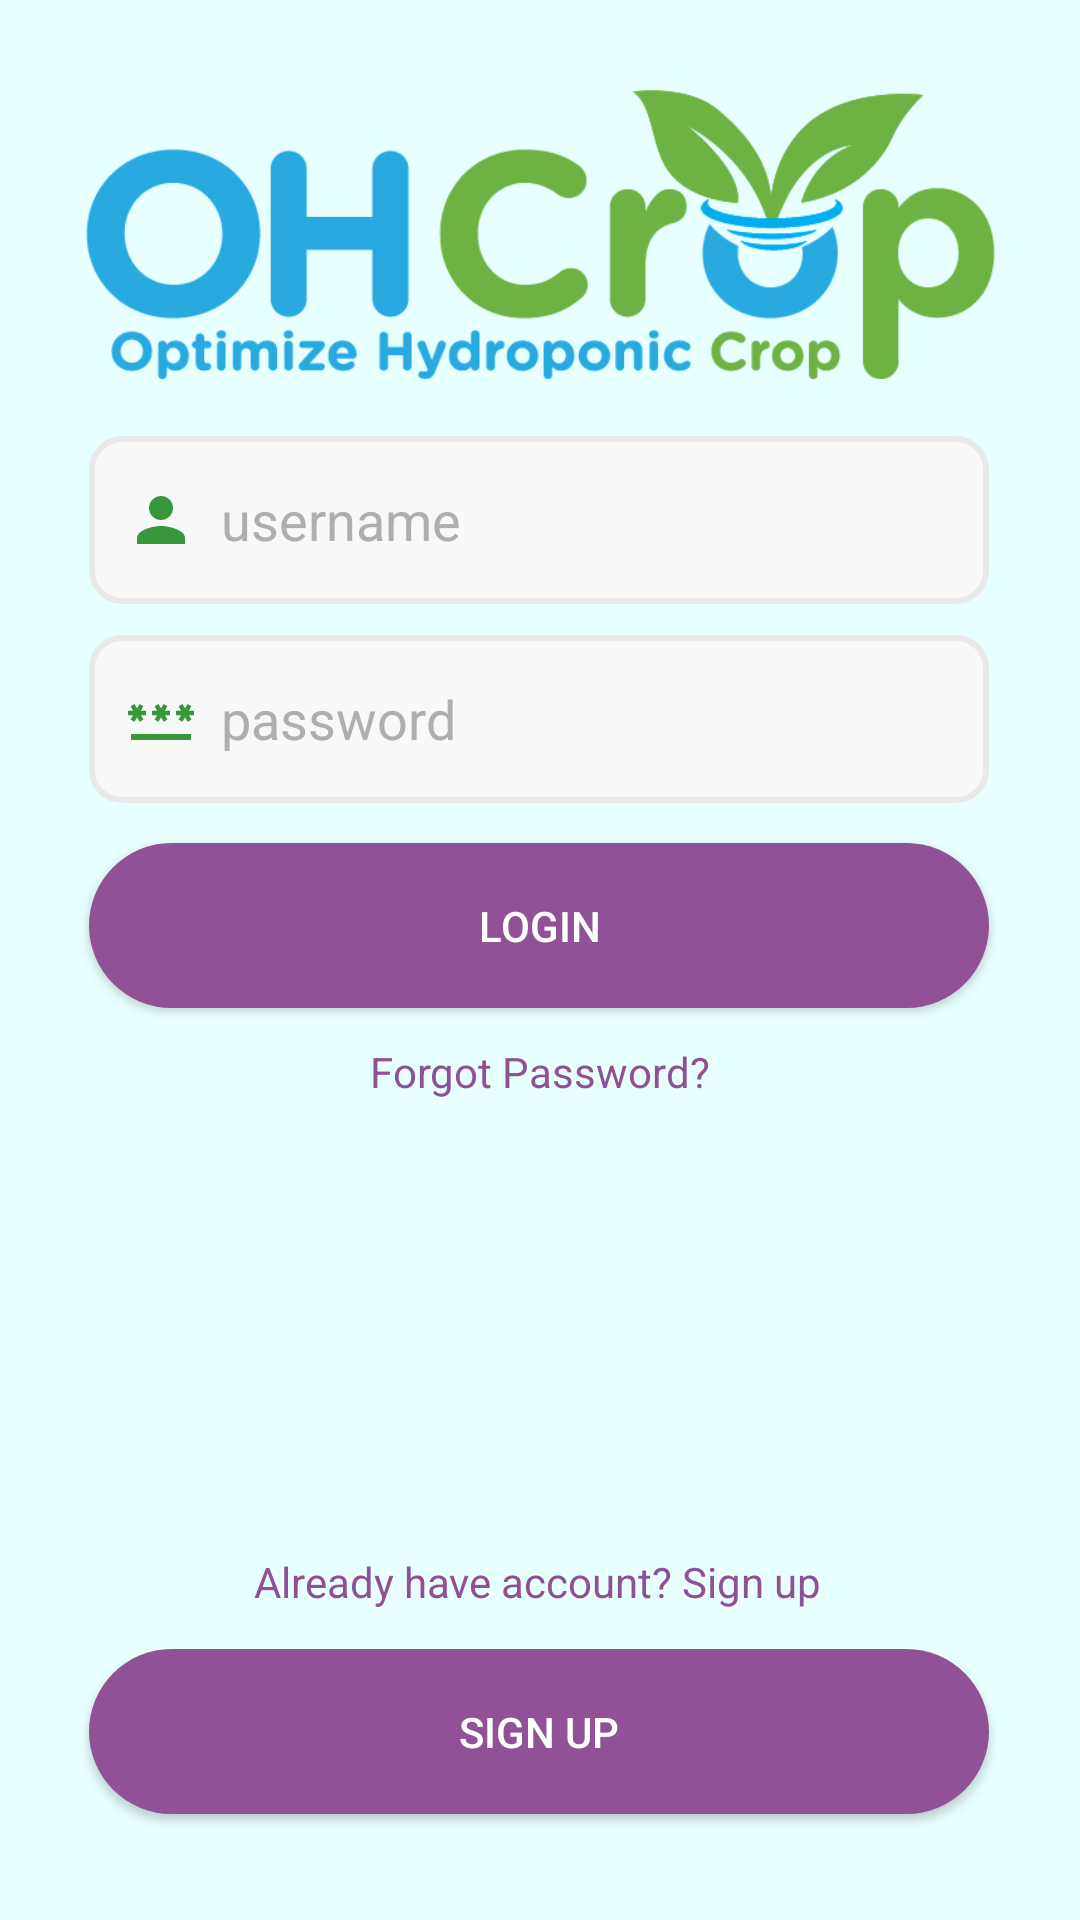

Reconstruct the res/layout file that produces this screen, plus the resources it refers to.
<!-- AndroidManifest.xml: application theme Theme.OHCrop -->
<!-- res/layout/activity_login.xml -->
<?xml version="1.0" encoding="utf-8"?>
<androidx.constraintlayout.widget.ConstraintLayout xmlns:android="http://schemas.android.com/apk/res/android"
    xmlns:app="http://schemas.android.com/apk/res-auto"
    xmlns:tools="http://schemas.android.com/tools"
    android:layout_width="match_parent"
    android:layout_height="match_parent"
    tools:context=".Login"
    android:background="@drawable/backgroundmain">

    <EditText
        android:id="@+id/LoginUsernameText"
        android:layout_width="300dp"
        android:layout_height="60dp"
        android:background="@drawable/textinputlogin"
        android:drawableStart="@drawable/baseline_person_24"
        android:drawablePadding="8dp"
        android:ems="10"
        android:hint="username"
        android:textColorHint="@color/hintcolor"
        android:inputType="text"
        android:padding="8dp"
        android:paddingStart="12dp"
        android:textSize="18sp"
        app:layout_constraintBottom_toTopOf="@+id/LoginPasswordText"
        app:layout_constraintEnd_toEndOf="parent"
        app:layout_constraintHorizontal_bias="0.495"
        app:layout_constraintStart_toStartOf="parent"
        app:layout_constraintTop_toTopOf="parent"
        app:layout_constraintVertical_bias="0.958" />

    <TextView
        android:id="@+id/textView3"
        android:layout_width="wrap_content"
        android:layout_height="wrap_content"
        android:text="Forgot Password?"
        android:textColor="#905096"

        android:textSize="14sp"
        app:layout_constraintBottom_toTopOf="@+id/LoginSignupText"
        app:layout_constraintEnd_toEndOf="parent"
        app:layout_constraintStart_toStartOf="parent"
        app:layout_constraintTop_toBottomOf="@+id/LoginBtn"
        app:layout_constraintVertical_bias="0.071" />

    <Button
        android:id="@+id/LoginBtn"
        android:layout_width="300dp"
        android:layout_height="55dp"
        android:layout_marginBottom="304dp"
        android:background="@drawable/login_buttonlogin_style"
        android:paddingStart="16dp"
        android:paddingTop="8dp"
        android:paddingEnd="16dp"
        android:paddingBottom="8dp"
        android:text="Login"
        android:textColor="@color/white"
        android:textSize="14sp"
        app:iconTint="#0F905196"
        app:layout_constraintBottom_toBottomOf="parent"
        app:layout_constraintEnd_toEndOf="parent"
        app:layout_constraintHorizontal_bias="0.495"
        app:layout_constraintStart_toStartOf="parent" />

    <EditText
        android:id="@+id/LoginPasswordText"
        android:layout_width="300dp"
        android:layout_height="60dp"
        android:background="@drawable/textinputlogin"
        android:drawableStart="@drawable/baseline_password_24"
        android:drawablePadding="8dp"
        android:ems="10"
        android:hint="password"
        android:textColorHint="@color/hintcolor"
        android:inputType="textPassword"
        android:padding="8dp"
        android:paddingStart="12dp"
        app:layout_constraintBottom_toTopOf="@+id/LoginBtn"
        app:layout_constraintEnd_toEndOf="parent"
        app:layout_constraintHorizontal_bias="0.495"
        app:layout_constraintStart_toStartOf="parent"
        app:layout_constraintTop_toTopOf="parent"
        app:layout_constraintVertical_bias="0.949" />

    <Button
        android:id="@+id/LoginRegisterBtn"
        android:layout_width="300dp"
        android:layout_height="55dp"
        android:background="@drawable/login_buttonlogin_style"
        android:paddingStart="16dp"
        android:paddingTop="8dp"
        android:paddingEnd="16dp"
        android:paddingBottom="8dp"
        android:text="Sign Up"
        android:textColor="@color/white"
        app:layout_constraintBottom_toBottomOf="parent"
        app:layout_constraintEnd_toEndOf="parent"
        app:layout_constraintHorizontal_bias="0.495"
        app:layout_constraintStart_toStartOf="parent"
        app:layout_constraintTop_toBottomOf="@+id/LoginSignupText"
        app:layout_constraintVertical_bias="0.27" />

    <TextView
        android:id="@+id/LoginSignupText"
        android:layout_width="wrap_content"
        android:layout_height="wrap_content"
        android:text="Already have account? Sign up"
        android:textColor="#905096"
        android:textSize="14sp"
        app:layout_constraintBottom_toBottomOf="parent"
        app:layout_constraintEnd_toEndOf="parent"
        app:layout_constraintHorizontal_bias="0.497"
        app:layout_constraintStart_toStartOf="parent"
        app:layout_constraintTop_toBottomOf="@+id/LoginBtn"
        app:layout_constraintVertical_bias="0.637"/>

    <ImageView
        android:id="@+id/imageView2"
        android:layout_width="303dp"
        android:layout_height="117dp"
        app:layout_constraintBottom_toTopOf="@+id/LoginUsernameText"
        app:layout_constraintEnd_toEndOf="parent"
        app:layout_constraintStart_toStartOf="parent"
        app:layout_constraintTop_toTopOf="parent"
        app:layout_constraintVertical_bias="0.743"
        app:srcCompat="@drawable/ohcroplogo" />

    <TextView
        android:id="@+id/LoginTextError"
        android:layout_width="wrap_content"
        android:layout_height="wrap_content"
        android:text=""
        app:layout_constraintBottom_toTopOf="@+id/LoginSignupText"
        app:layout_constraintEnd_toEndOf="parent"
        app:layout_constraintStart_toStartOf="parent"
        app:layout_constraintTop_toBottomOf="@+id/LoginBtn" />

</androidx.constraintlayout.widget.ConstraintLayout>
<!-- resources referenced by this layout -->
<resources>
  <color name="hintcolor">#AEAEAE</color>
  <color name="white">#FFFFFFFF</color>
  <!-- drawable backgroundmain (drawable) -->
  <?xml version="1.0" encoding="utf-8"?>
  <shape xmlns:android="http://schemas.android.com/apk/res/android">
      <solid android:color="#E7FFFE"/> 
  </shape>
  <!-- drawable baseline_password_24 (drawable) -->
  <vector android:height="24dp" android:tint="#37973B"
      android:viewportHeight="24" android:viewportWidth="24"
      android:width="24dp" xmlns:android="http://schemas.android.com/apk/res/android">
      <path android:fillColor="@android:color/white" android:pathData="M2,17h20v2H2V17zM3.15,12.95L4,11.47l0.85,1.48l1.3,-0.75L5.3,10.72H7v-1.5H5.3l0.85,-1.47L4.85,7L4,8.47L3.15,7l-1.3,0.75L2.7,9.22H1v1.5h1.7L1.85,12.2L3.15,12.95zM9.85,12.2l1.3,0.75L12,11.47l0.85,1.48l1.3,-0.75l-0.85,-1.48H15v-1.5h-1.7l0.85,-1.47L12.85,7L12,8.47L11.15,7l-1.3,0.75l0.85,1.47H9v1.5h1.7L9.85,12.2zM23,9.22h-1.7l0.85,-1.47L20.85,7L20,8.47L19.15,7l-1.3,0.75l0.85,1.47H17v1.5h1.7l-0.85,1.48l1.3,0.75L20,11.47l0.85,1.48l1.3,-0.75l-0.85,-1.48H23V9.22z"/>
  </vector>
  <!-- drawable baseline_person_24 (drawable) -->
  <vector android:height="24dp" android:tint="#37973B"
      android:viewportHeight="24" android:viewportWidth="24"
      android:width="24dp" xmlns:android="http://schemas.android.com/apk/res/android">
      <path android:fillColor="@android:color/white" android:pathData="M12,12c2.21,0 4,-1.79 4,-4s-1.79,-4 -4,-4 -4,1.79 -4,4 1.79,4 4,4zM12,14c-2.67,0 -8,1.34 -8,4v2h16v-2c0,-2.66 -5.33,-4 -8,-4z"/>
  </vector>
  <!-- drawable login_buttonlogin_style (drawable) -->
  <?xml version="1.0" encoding="utf-8"?>
  <selector xmlns:android="http://schemas.android.com/apk/res/android">
      <item android:state_pressed="true">
          <shape android:shape="rectangle">
              <solid android:color="@color/purplePressed" /> 
              <corners android:radius="50dp" /> 
          </shape>
      </item>
      <item android:state_enabled="true">
          <shape android:shape="rectangle">
              <solid android:color="@color/purpleEnabled" /> 
              <corners android:radius="50dp" /> 
          </shape>
      </item>
      <item android:state_focused="true">
          <shape android:shape="rectangle">
              <solid android:color="@color/purpleEnabled" /> 
              <corners android:radius="50dp" /> 
          </shape>
      </item>
  </selector>
  <!-- drawable ohcroplogo: png bitmap (drawable, 19859 bytes) -->
  <!-- drawable textinputlogin (drawable) -->
  <?xml version="1.0" encoding="utf-8"?>
  <layer-list xmlns:android="http://schemas.android.com/apk/res/android">
      <item android:top="2dp" android:bottom="2dp">
          <shape android:shape="rectangle">
              <solid android:color="#F8F8F8" /> 
              <corners android:radius="10dp" />  
              <stroke android:width="2dp"  android:color="#E9E9E9" /> 
          </shape>
      </item>
  </layer-list>
  <style name="Theme.OHCrop" parent="App.Theme.OHCrop" />
  <color name="purplePressed">#C073C7</color>
  <color name="purpleEnabled">#905196</color>
  <style name="App.Theme.OHCrop" parent="Theme.AppCompat.DayNight.NoActionBar">
          
          
      </style>
</resources>
